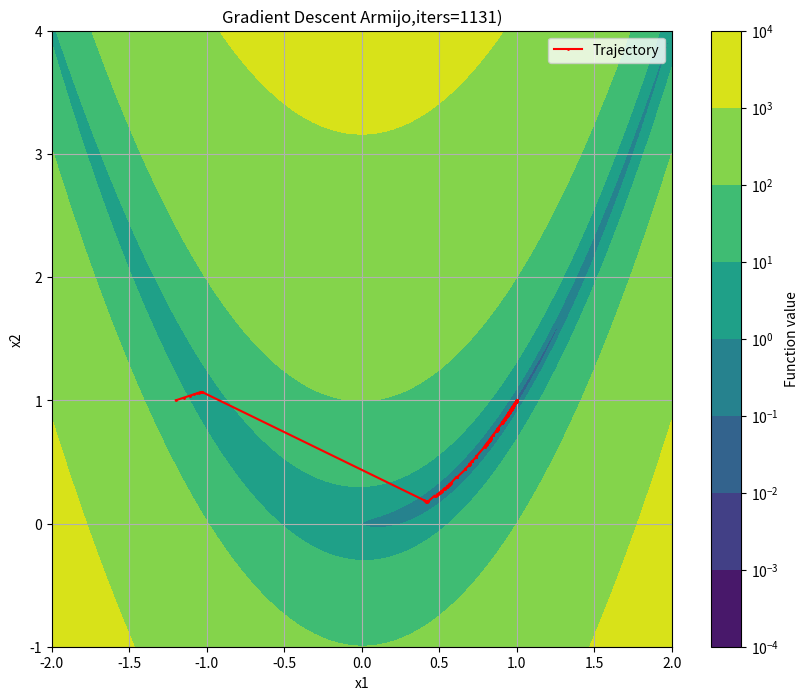

This chart was generated by the following Python code:
# Gradient Descent with a fixed step size on Rosenbrock function
import numpy as np
import matplotlib.pyplot as plt
from matplotlib.colors import LogNorm

def rosenbrock(x):
    x1, x2 = x[0], x[1]
    """Compute the Rosenbrock function, its gradient, and hessian"""
    f = 100 * (x2 - x1**2)**2 + (1 - x1)**2
    grad = np.array([
        - 400 * x1 * (x2 - x1**2) - 2 * (1 - x1),
        200 * (x2 - x1**2)
                   ])
    hessian = np.array([
        [- 400 * (x2 - 3*x1**2) + 2, -400 * x1],
        [- 400 * x1, 200]
                       ])
    return f, grad, hessian


def plot_trajectory(trajectory):
    """Plot the trajectory of the optimization process."""
    plt.figure(figsize=(10, 8))
    x1 = np.linspace(-2, 2, 400)
    x2 = np.linspace(-1, 4, 400)
    X1, X2 = np.meshgrid(x1, x2)
    Z = np.array([[rosenbrock(np.array([x1, x2]))[0] for x1 in x1] for x2 in x2])
    plt.contourf(X1, X2, Z, levels=50, cmap='viridis', norm=LogNorm())
    plt.colorbar(label='Function value')
    plt.plot(
        trajectory[:, 0],
        trajectory[:, 1],
        color='red',
        marker='.',
        markersize=2,
        label='Trajectory')
    plt.title(f'Gradient Descent Armijo,iters={len(trajectory) - 1})')
    plt.xlabel('x1')
    plt.ylabel('x2')
    plt.grid()
    plt.legend()
    plt.show()

def compute_armijo_s(x, a, b):
    """Compute the Armijo step size."""
    s = 1

    f, grad, _ = rosenbrock(x)
    f_next = rosenbrock(x - b**s * grad)[0]

    while f_next - f >= - a * b**s * np.dot(grad, grad):
        s += 1
        f_next = rosenbrock(x - b**s * grad)[0]

    return s


def gradient_descent_armijo(x0, a, b, tolerance, max_iter=100000):
    """Perform gradient descent with a fixed step size."""
    x = x0
    trajectory = [x.copy()]

    iter = 0
    # Compute the initial function value and gradient
    _, grad, _ = rosenbrock(x)
    while np.linalg.norm(grad) > tolerance and iter < max_iter:
        # Check the armijo condition
        s = compute_armijo_s(x, a, b)

        # Move in the direction of the negative gradient
        x -= b**s * grad
        # Update the trajectory
        trajectory.append(x.copy())

        # Compute the next values and iterate
        _, grad, _ = rosenbrock(x)
        iter += 1
    return np.array(trajectory)


x0 = np.array([-1.2, 1.0]) # Initial point
epsilon = 1e-7             # Tolerance for gradient magnitude
a = 0.8                    # Armijo parameters
b = 0.8

trajectory = gradient_descent_armijo(x0, a, b, epsilon)
plot_trajectory(trajectory)